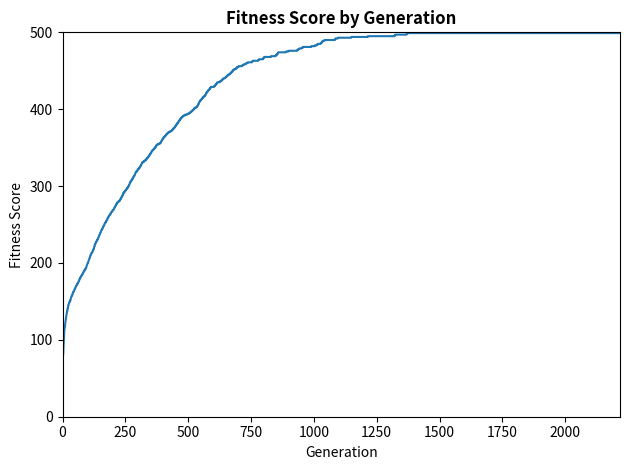

Python code for this plot:
import random
import numpy as np
import matplotlib.pyplot as plt
import time

passcode_length = 500
passcode_lower_bound = 0
passcode_upper_bound = 9


population_size = 200   # 100–400 é um bom intervalo inicial
num_parents = 50        # ~20–30% da população
elite_size = 5          # ~2–5% da população


secret_passcode = [random.randint(passcode_lower_bound, passcode_upper_bound)
                   for _ in range(passcode_length)]
print("Secret passcode:", secret_passcode)

population = []
for i in range(population_size):
    chromosome = [random.randint(passcode_lower_bound, passcode_upper_bound)
                  for _ in range(passcode_length)]
    population.append(chromosome)

def fitness(population):
    fitness_scores = []
    for chromosome in population:
        matches = 0
        for index in range(passcode_length):
            if secret_passcode[index] == chromosome[index]:
                matches += 1
        result = [chromosome, matches]
        fitness_scores.append(result)
    return fitness_scores

def select_parents(fitness_scores):
    parents_list = []
    for chromosome in sorted(fitness_scores, key=lambda x: x[1], reverse=True)[:num_parents]:
        parents_list.append(chromosome[0])
    return parents_list


def breed(parent1, parent2):
    child = []
    geneA = int(random.random() * passcode_length)
    geneB = int(random.random() * passcode_length)
    startGene = min(geneA, geneB)
    endGene = max(geneA, geneB)

    for i in range(passcode_length):
        if (i < startGene) or (i > endGene):
            child.append(parent1[i])
        else:
            child.append(parent2[i])
    return child

def create_children(parents_pool):
    children = []
    num_new_children = population_size - elite_size  # usa tamanho alvo da população

    # elitism
    for i in range(elite_size):
        children.append(parents_pool[i])

    # crossover
    for i in range(num_new_children):
        parent1 = parents_pool[int(random.random() * len(parents_pool))]
        parent2 = parents_pool[int(random.random() * len(parents_pool))]
        children.append(breed(parent1, parent2))
    return children


def mutation(children_set):
    for i in range(len(children_set)):
        if random.random() > 0.1:
            continue
        mutated_position = int(random.random() * passcode_length)
        mutation_value = random.randint(passcode_lower_bound, passcode_upper_bound)
        children_set[i][mutated_position] = mutation_value
    return children_set

success = []
generations = 0
t0 = time.time()
while True:
    fitness_scores = fitness(population)
    success.append(max([i[1] for i in fitness_scores]))
    if max([i[1] for i in fitness_scores]) == passcode_length:
        print("Cracked in {} generations, and {:.6f} seconds! \nSecret passcode = {} \nDiscovered passcode = {}".format(
            generations, time.time() - t0, secret_passcode,
            [i[0] for i in fitness_scores if i[1] == passcode_length][0]
        ))
        break
    parents = select_parents(fitness_scores)
    children = create_children(parents)
    population = mutation(children)
    generations += 1

fig, ax = plt.subplots()

ax.plot(range(len(success)), success)  
ax.set_title('Fitness Score by Generation', fontweight='bold')
ax.set_xlabel('Generation')
ax.set_ylabel('Fitness Score')

ax.set_ylim(0, passcode_length)
ax.set_xlim(0, max(1, len(success)-1))

fig.tight_layout()
plt.show()

